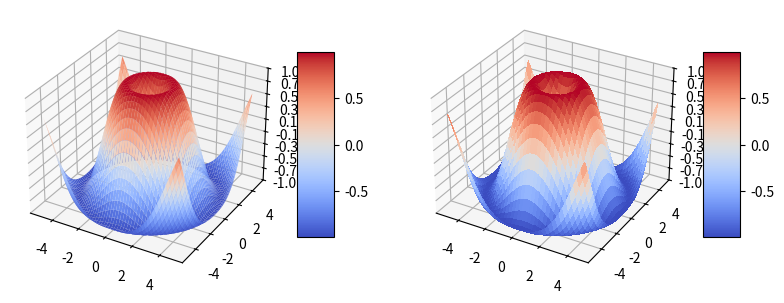

Python code for this plot:
import matplotlib.pyplot as plt
from mpl_toolkits.mplot3d import Axes3D
from matplotlib import cm
from matplotlib.ticker import LinearLocator, FormatStrFormatter
import numpy as np



def zad1():
    fig = plt.figure()
    ax = fig.gca(projection = '3d')
    t = np.linspace(0 , 2 * np.pi, 100)
    z = t
    x = np.sin(z)
    y = 2*(np.cos(z))
    ax.plot(x, y, z, label = 'zadanie 1')
    ax.legend()
    plt.show()



def randrange(n, vmin, vmax):
    '''
    Funkcja wspomagająca może tworzyć macierz losowych liczb o
    kształcie(n, )
    '''
    return (vmax - vmin)*np.random.rand(n) + vmin

def zad2():
    np.random.seed( 19680801 )
    fig = plt.figure()
    ax = fig.add_subplot(111 , projection = '3d')
    n = 100
    for c, m, zlow, zhigh in [('r', 'o', -55, -45), ( 'm', '^', -44, -35), ('b', '.', -34, -25)
    ,('c', '.', -24, -15),('y', '1', -14, -5)]:
        xs = randrange(n, 23, 32)
        ys = randrange(n, 0, 100)
        zs = randrange(n, zlow, zhigh)
        ax.scatter(xs, ys, zs, c=c, marker=m)
    ax.set_xlabel('X Label')
    ax.set_ylabel('Y Label')
    ax.set_zlabel('Z Label')
    plt.show()

def zad3():
    fig = plt.figure()
    ax = fig.gca(projection = '3d')
    # generuj dane.
    X = np.arange(-5, 5, 0.25)
    Y = np.arange(-5, 5, 0.25)
    X, Y = np.meshgrid(X, Y)
    R = np.sqrt(X ** 2 + Y ** 2)
    Z = np.sin(R)
    # rysuj powierzchnię.
    surf = ax.plot_surface(X, Y, Z, cmap =cm.terrain,
    linewidth = 0 , antialiased = False)
    ax.set_zlim(-1.01 , 1.01)
    ax.zaxis.set_major_locator(LinearLocator(10))
    ax.zaxis.set_major_formatter(FormatStrFormatter('%.02f'))
    # Dodanie paska kolorów.
    fig.colorbar(surf, shrink=0.5, aspect=5)
    plt.show()

def zad4():
    fig = plt.figure(figsize=(8, 3))
    ax1 = fig.add_subplot(121, projection = '3d')
    ax2 = fig.add_subplot(122, projection = '3d')
    # fikcyjne dane
    _x = np.arange(4)
    _y = np.arange(5)
    _xx, _yy = np.meshgrid(_x, _y)
    x, y = _xx.ravel(), _yy.ravel()
    top = x + y
    bottom = np.zeros_like(top)
    width = depth = 1
    ax1.bar3d(x, y, bottom, width, depth, top, shade = True )
    ax1.set_title('Wykres zacieniony')
    ax2.bar3d(x, y, bottom, width, depth, top, shade = False )
    ax2.set_title('Wykres nie zacieniony')
    plt.show()

def zad5():
    # szerokość 2 razy większa niż wysokość
    fig = plt.figure(figsize =plt.figaspect(0.5))
    #===============
    # Pierwszy wykres
    #===============
    # osie dla pierwszego wykresu
    ax = fig.add_subplot(1, 2, 1, projection = '3d')
    # generuj dane.
    X = np.arange(-5, 5, 0.1)
    Y = np.arange(-5, 5, 0.1)
    X, Y = np.meshgrid(X, Y)
    R = np.sqrt(X ** 2 + Y ** 2)
    Z = np.sin(R)
    # rysuj powierzchnię.
    surf = ax.plot_surface(X, Y, Z, cmap =cm.coolwarm,
    linewidth = 0 , antialiased = True)
    ax.set_zlim(-1.01 , 1.01)
    ax.zaxis.set_major_locator(LinearLocator(10))
    ax.zaxis.set_major_formatter(FormatStrFormatter('%.02f'))
    # Dodanie paska kolorów.
    fig.colorbar(surf, shrink=0.5, aspect=5)
    #===============
    # Drugi wykres
    #===============
    ax = fig.add_subplot(1, 2, 2, projection = '3d')
    # generuj dane.
    X = np.arange(-5, 5, 0.25)
    Y = np.arange(-5, 5, 0.25)
    X, Y = np.meshgrid(X, Y)
    R = np.sqrt(X ** 2 + Y ** 2)
    Z = np.sin(R)
    # rysuj powierzchnię.
    surf = ax.plot_surface(X, Y, Z, cmap =cm.coolwarm,
    linewidth = 0 , antialiased = False)
    ax.set_zlim(-1.01 , 1.01)
    ax.zaxis.set_major_locator(LinearLocator(10))
    ax.zaxis.set_major_formatter(FormatStrFormatter('%.02f'))
    # Dodanie paska kolorów.
    fig.colorbar(surf, shrink=0.5, aspect=5)
    plt.show()

zad5()
